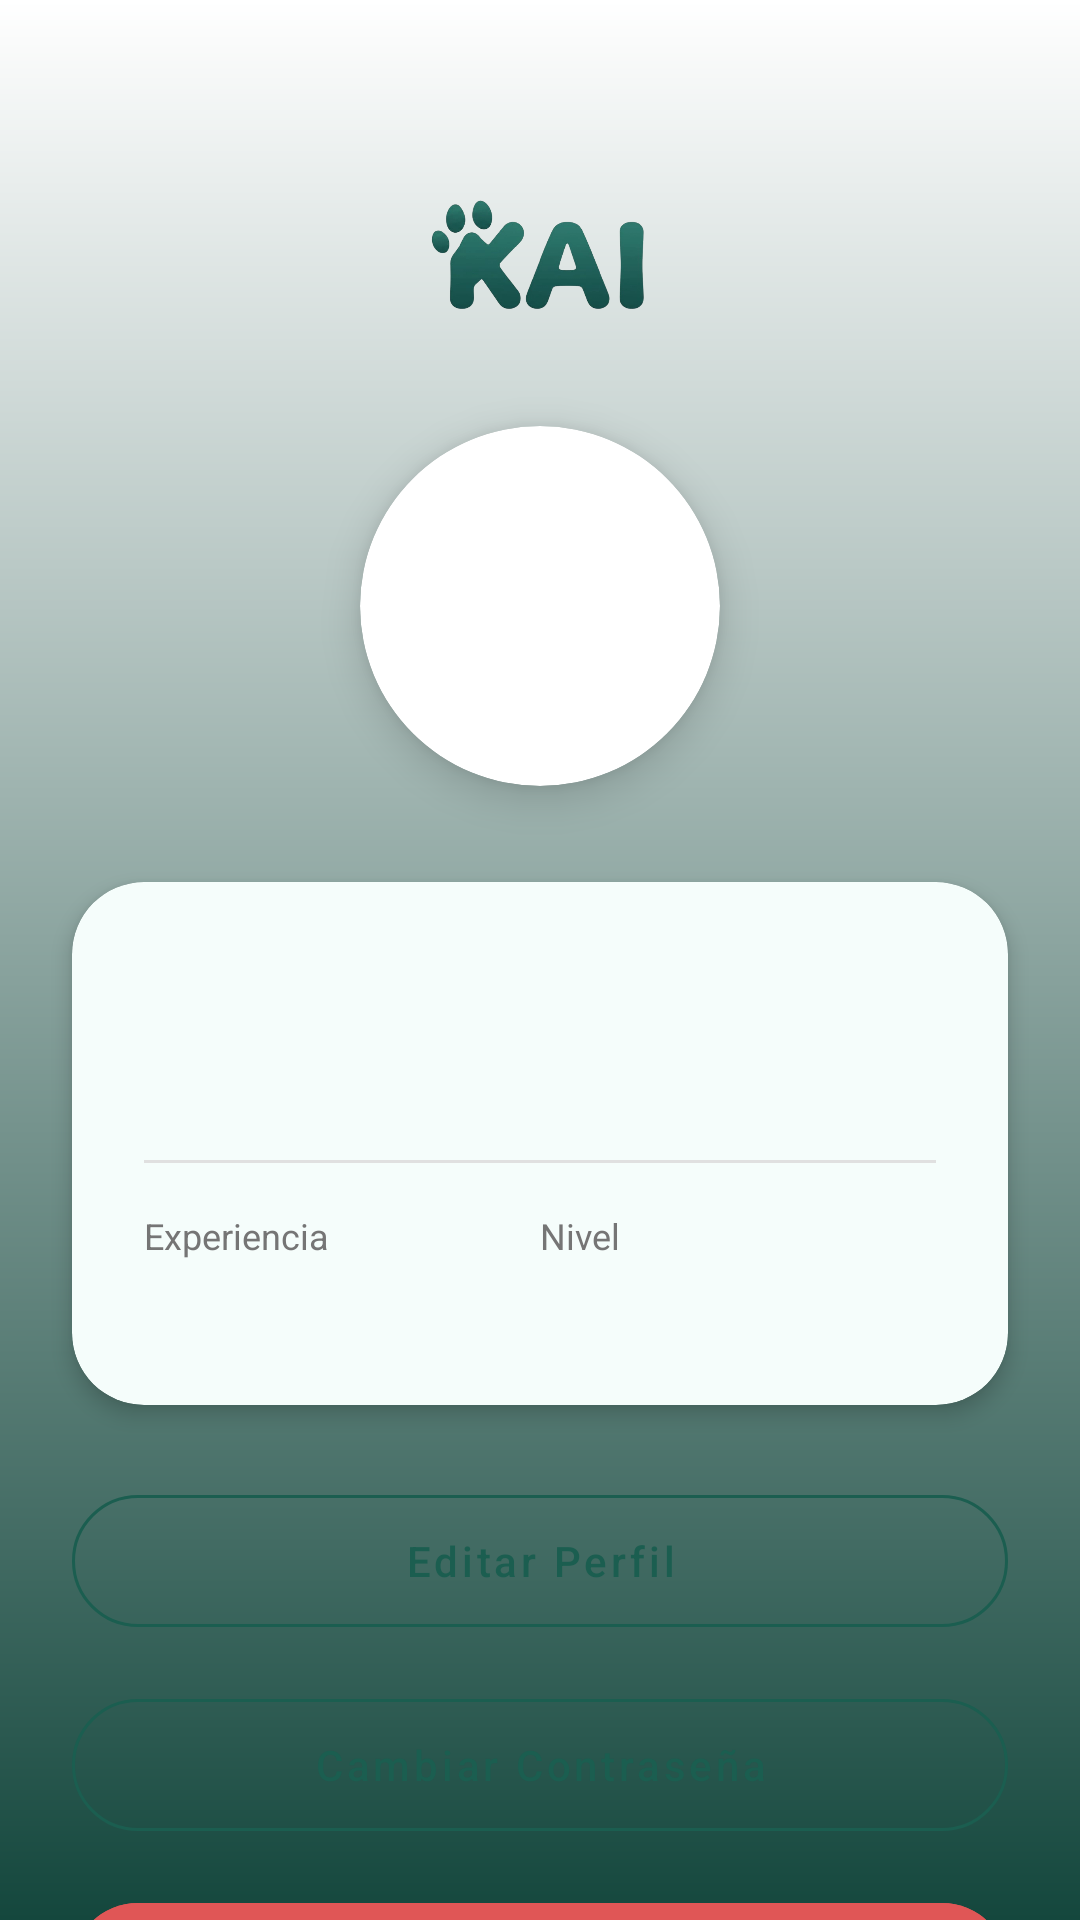

Produce the Android XML layout that renders to this screen, including the resource entries it uses.
<!-- AndroidManifest.xml: application theme Theme.KAI -->
<!-- res/layout/fragment_perfil.xml -->
<?xml version="1.0" encoding="utf-8"?>
<androidx.constraintlayout.widget.ConstraintLayout xmlns:android="http://schemas.android.com/apk/res/android"
    xmlns:app="http://schemas.android.com/apk/res-auto"
    xmlns:tools="http://schemas.android.com/tools"
    android:layout_width="match_parent"
    android:layout_height="match_parent"
    android:background="@drawable/bg_gradient_light_green"
    tools:context=".ui.perfil.PerfilFragment">

    
    <ImageView
        android:id="@+id/img_logo_perfil"
        android:layout_width="100dp"
        android:layout_height="50dp"
        android:layout_marginTop="60dp"
        android:contentDescription="@string/app_name"
        android:src="@drawable/logo_verde_removebg"
        app:layout_constraintEnd_toEndOf="parent"
        app:layout_constraintStart_toStartOf="parent"
        app:layout_constraintTop_toTopOf="parent" />

    
    <com.google.android.material.card.MaterialCardView
        android:id="@+id/card_avatar"
        android:layout_width="120dp"
        android:layout_height="120dp"
        android:layout_marginTop="32dp"
        app:cardCornerRadius="60dp"
        app:cardElevation="8dp"
        app:layout_constraintEnd_toEndOf="parent"
        app:layout_constraintStart_toStartOf="parent"
        app:layout_constraintTop_toBottomOf="@+id/img_logo_perfil">

        <ImageView
            android:layout_width="match_parent"
            android:layout_height="match_parent"
            android:padding="20dp"
            android:src="@drawable/ic_camera_black_24dp"
            android:contentDescription="@string/avatar_desc"
            app:tint="#1B5E50" />
    </com.google.android.material.card.MaterialCardView>

    
    <com.google.android.material.card.MaterialCardView
        android:id="@+id/card_user_info"
        android:layout_width="0dp"
        android:layout_height="wrap_content"
        android:layout_marginStart="24dp"
        android:layout_marginTop="32dp"
        android:layout_marginEnd="24dp"
        app:cardBackgroundColor="#F5FDFB"
        app:cardCornerRadius="24dp"
        app:cardElevation="4dp"
        app:layout_constraintEnd_toEndOf="parent"
        app:layout_constraintStart_toStartOf="parent"
        app:layout_constraintTop_toBottomOf="@+id/card_avatar">

        <LinearLayout
            android:layout_width="match_parent"
            android:layout_height="wrap_content"
            android:orientation="vertical"
            android:padding="24dp">

            <TextView
                android:id="@+id/tv_perfil_nombre"
                android:layout_width="wrap_content"
                android:layout_height="wrap_content"
                android:textColor="#0D332B"
                android:textSize="20sp"
                android:textStyle="bold"
                tools:text="Juan Pérez" />

            <TextView
                android:id="@+id/tv_perfil_email"
                android:layout_width="wrap_content"
                android:layout_height="wrap_content"
                android:layout_marginTop="4dp"
                android:textColor="#546E7A"
                android:textSize="16sp"
                tools:text="juan@ejemplo.com" />

            <View
                android:layout_width="match_parent"
                android:layout_height="1dp"
                android:layout_marginTop="16dp"
                android:layout_marginBottom="16dp"
                android:background="#E0E0E0" />

            <LinearLayout
                android:layout_width="match_parent"
                android:layout_height="wrap_content"
                android:baselineAligned="false"
                android:orientation="horizontal">

                <LinearLayout
                    android:layout_width="0dp"
                    android:layout_height="wrap_content"
                    android:layout_weight="1"
                    android:orientation="vertical">

                    <TextView
                        android:layout_width="wrap_content"
                        android:layout_height="wrap_content"
                        android:text="@string/label_experiencia"
                        android:textColor="#757575"
                        android:textSize="12sp" />

                    <TextView
                        android:id="@+id/tv_perfil_xp"
                        android:layout_width="wrap_content"
                        android:layout_height="wrap_content"
                        android:textColor="#1B5E50"
                        android:textSize="18sp"
                        android:textStyle="bold"
                        tools:text="2450 XP" />
                </LinearLayout>

                <LinearLayout
                    android:layout_width="0dp"
                    android:layout_height="wrap_content"
                    android:layout_weight="1"
                    android:orientation="vertical">

                    <TextView
                        android:layout_width="wrap_content"
                        android:layout_height="wrap_content"
                        android:text="@string/label_nivel"
                        android:textColor="#757575"
                        android:textSize="12sp" />

                    <TextView
                        android:id="@+id/tv_perfil_nivel"
                        android:layout_width="wrap_content"
                        android:layout_height="wrap_content"
                        android:textColor="#1B5E50"
                        android:textSize="18sp"
                        android:textStyle="bold"
                        tools:text="Nivel 15" />
                </LinearLayout>
            </LinearLayout>
        </LinearLayout>
    </com.google.android.material.card.MaterialCardView>

    
    <Button
        android:id="@+id/btn_edit_profile"
        style="@style/Widget.MaterialComponents.Button.OutlinedButton"
        android:layout_width="0dp"
        android:layout_height="56dp"
        android:layout_marginStart="24dp"
        android:layout_marginTop="24dp"
        android:layout_marginEnd="24dp"
        android:text="@string/btn_editar_perfil"
        android:textAllCaps="false"
        android:textColor="#1B5E50"
        app:cornerRadius="28dp"
        app:layout_constraintEnd_toEndOf="parent"
        app:layout_constraintStart_toStartOf="parent"
        app:layout_constraintTop_toBottomOf="@+id/card_user_info"
        app:strokeColor="#1B5E50" />

    <Button
        android:id="@+id/btn_change_password"
        style="@style/Widget.MaterialComponents.Button.OutlinedButton"
        android:layout_width="0dp"
        android:layout_height="56dp"
        android:layout_marginStart="24dp"
        android:layout_marginTop="12dp"
        android:layout_marginEnd="24dp"
        android:text="@string/btn_cambiar_password"
        android:textAllCaps="false"
        android:textColor="#1B5E50"
        app:cornerRadius="28dp"
        app:layout_constraintEnd_toEndOf="parent"
        app:layout_constraintStart_toStartOf="parent"
        app:layout_constraintTop_toBottomOf="@+id/btn_edit_profile"
        app:strokeColor="#1B5E50" />

    <Button
        android:id="@+id/btn_logout"
        android:layout_width="0dp"
        android:layout_height="56dp"
        android:layout_marginStart="24dp"
        android:layout_marginTop="12dp"
        android:layout_marginEnd="24dp"
        android:backgroundTint="#E05656"
        android:text="@string/menu_logout"
        android:textAllCaps="false"
        app:cornerRadius="28dp"
        app:layout_constraintEnd_toEndOf="parent"
        app:layout_constraintStart_toStartOf="parent"
        app:layout_constraintTop_toBottomOf="@+id/btn_change_password" />

</androidx.constraintlayout.widget.ConstraintLayout>
<!-- resources referenced by this layout -->
<resources>
  <!-- drawable bg_gradient_light_green (drawable) -->
  <?xml version="1.0" encoding="utf-8"?>
  <shape xmlns:android="http://schemas.android.com/apk/res/android"
      android:shape="rectangle">
      <gradient
          android:angle="270"
          android:endColor="#14473D"
          android:startColor="#FFFFFF"
          android:type="linear" />
  </shape>
  <!-- drawable logo_verde_removebg: webp bitmap (drawable, 24426 bytes) -->
  <string name="app_name">KAI</string>
  <string name="avatar_desc">Foto de perfil</string>
  <string name="btn_cambiar_password">Cambiar Contraseña</string>
  <string name="btn_editar_perfil">Editar Perfil</string>
  <string name="label_experiencia">Experiencia</string>
  <string name="label_nivel">Nivel</string>
  <string name="menu_logout">Cerrar Sesión</string>
  <style name="Theme.KAI" parent="Theme.MaterialComponents.DayNight.DarkActionBar">
          
          <item name="colorPrimary">@color/kai_primary</item>
          <item name="colorPrimaryVariant">@color/kai_primary_variant</item>
          <item name="colorOnPrimary">@color/kai_on_primary</item>
          
          <item name="homeAsUpIndicator">@drawable/volver_ico</item>
          <item name="android:homeAsUpIndicator">@drawable/volver_ico</item>
          
          <item name="colorSecondary">@color/kai_accent</item>
          <item name="colorSecondaryVariant">@color/kai_accent</item>
          <item name="colorOnSecondary">@color/white</item>
          
          <item name="android:statusBarColor">?attr/colorPrimaryVariant</item>
  
          
          <item name="textAppearanceHeadline6">@style/BigHeadline6</item>
          <item name="textAppearanceSubtitle1">@style/BigSubtitle1</item>
          <item name="textAppearanceSubtitle2">@style/BigSubtitle2</item>
          <item name="textAppearanceBody1">@style/BigBody1</item>
          <item name="textAppearanceBody2">@style/BigBody2</item>
      </style>
  <color name="kai_primary">#1B5E50</color>
  <color name="kai_primary_variant">#14473D</color>
  <color name="kai_on_primary">#FFFFFF</color>
  <!-- drawable volver_ico: webp bitmap (drawable, 538 bytes) -->
  <color name="kai_accent">#39A18E</color>
  <color name="white">#FFFFFFFF</color>
  <style name="BigHeadline6" parent="TextAppearance.MaterialComponents.Headline6">
          <item name="android:textSize">22sp</item>
      </style>
  <style name="BigSubtitle1" parent="TextAppearance.MaterialComponents.Subtitle1">
          <item name="android:textSize">18sp</item>
      </style>
  <style name="BigSubtitle2" parent="TextAppearance.MaterialComponents.Subtitle2">
          <item name="android:textSize">16sp</item>
      </style>
  <style name="BigBody1" parent="TextAppearance.MaterialComponents.Body1">
          <item name="android:textSize">18sp</item>
      </style>
  <style name="BigBody2" parent="TextAppearance.MaterialComponents.Body2">
          <item name="android:textSize">16sp</item>
      </style>
</resources>
